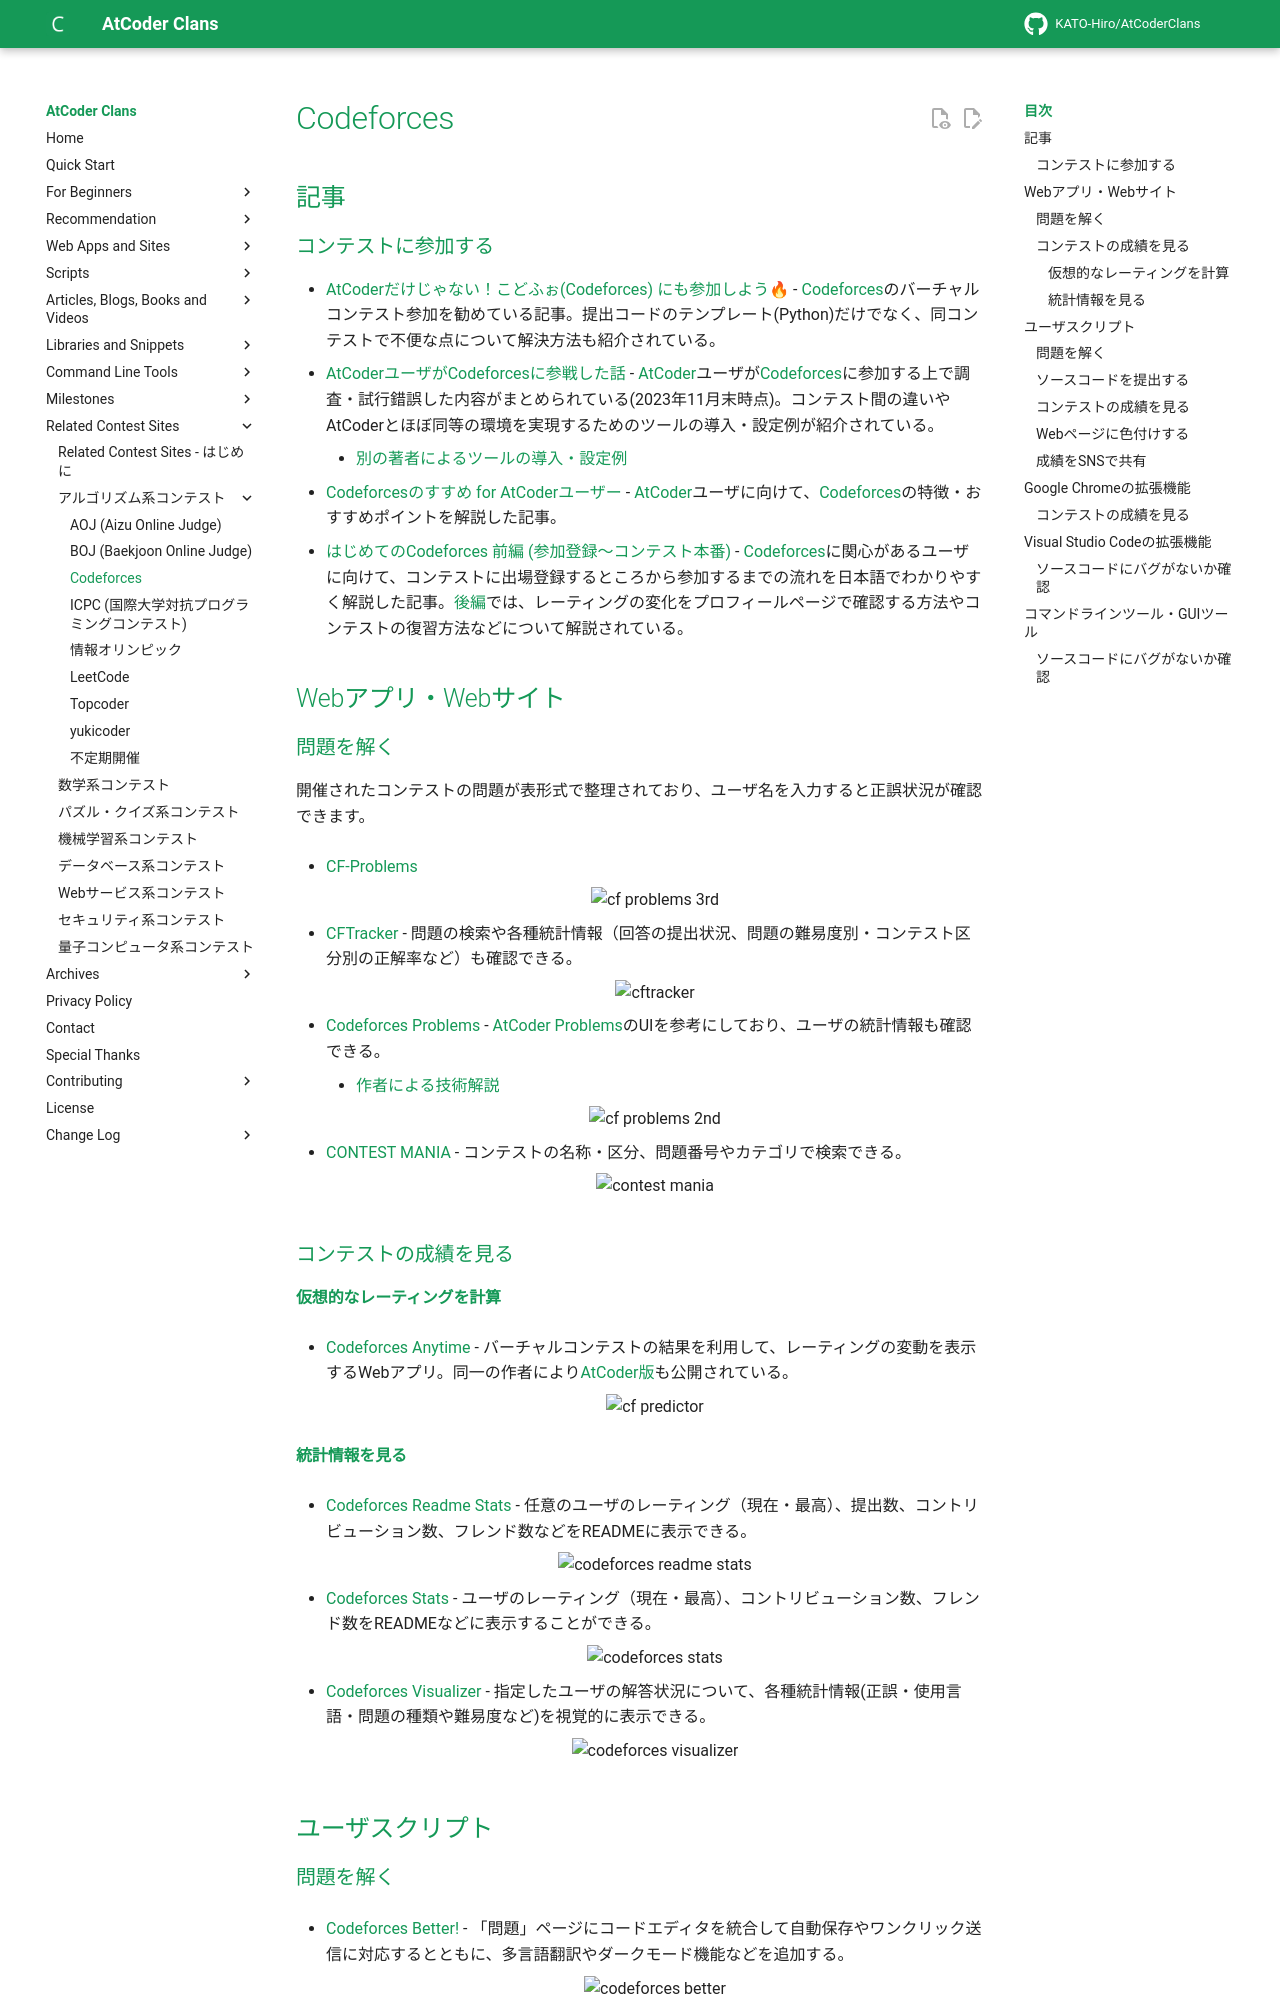

repository: KATO-Hiro/AtCoderClans · page: related_contest_sites/codeforces/index.html · generator: mkdocs

---
title: Codeforces
---

## 記事

### コンテストに参加する

- [AtCoderだけじゃない！こどふぉ(Codeforces) にも参加しよう🔥](https://qiita.com/Jessica_nao_/items/a7b621ee90856041d25d) - [Codeforces](https://codeforces.com/)のバーチャルコンテスト参加を勧めている記事。提出コードのテンプレート(Python)だけでなく、同コンテストで不便な点について解決方法も紹介されている。
- [AtCoderユーザがCodeforcesに参戦した話](https://qiita.com/tosh55/items/7703e9f1306ca7e00d10) - [AtCoder](https://atcoder.jp/)ユーザが[Codeforces](https://codeforces.com/)に参加する上で調査・試行錯誤した内容がまとめられている(2023年11月末時点)。コンテスト間の違いやAtCoderとほぼ同等の環境を実現するためのツールの導入・設定例が紹介されている。
    - [別の著者によるツールの導入・設定例](https://atug.tokyo/?p=598)
- [Codeforcesのすすめ for AtCoderユーザー](https://ywmt.hatenablog.com/entry/2019/10/17/120914) - [AtCoder](https://atcoder.jp/)ユーザに向けて、[Codeforces](https://codeforces.com/)の特徴・おすすめポイントを解説した記事。
- [はじめてのCodeforces 前編 (参加登録〜コンテスト本番)](https://noimin.hatenablog.com/entry/2019/10/18/162521) - [Codeforces](https://codeforces.com/)に関心があるユーザに向けて、コンテストに出場登録するところから参加するまでの流れを日本語でわかりやすく解説した記事。[後編](https://noimin.hatenablog.com/entry/2019/10/19/152633)では、レーティングの変化をプロフィールページで確認する方法やコンテストの復習方法などについて解説されている。

## Webアプリ・Webサイト

### 問題を解く

開催されたコンテストの問題が表形式で整理されており、ユーザ名を入力すると正誤状況が確認できます。

- [CF-Problems](https://tom0727.github.io/cf-problems/)

    <div align="center">
      <img loading = "lazy" src="../../images/related_contest_sites/codeforces/cf_problems_3rd.png" alt="cf problems 3rd">
    </div>

- [CFTracker](https://cftracker.netlify.app/contests) - 問題の検索や各種統計情報（回答の提出状況、問題の難易度別・コンテスト区分別の正解率など）も確認できる。

    <div align="center">
      <img loading="lazy" src="../../images/related_contest_sites/codeforces/cftracker.png" alt="cftracker">
    </div>

- [Codeforces Problems](https://cf.kira924age.com/#/table/) - [AtCoder Problems](https://kenkoooo.com/atcoder/)のUIを参考にしており、ユーザの統計情報も確認できる。
    - [作者による技術解説](https://kira000.hatenadiary.jp/entry/2021/03/06/123556)

    <div align="center">
      <img loading = "lazy" src="../../images/related_contest_sites/codeforces/cf_problems_2nd.png" alt="cf problems 2nd">
    </div>

- [CONTEST MANIA](https://contestmania.web.app/) - コンテストの名称・区分、問題番号やカテゴリで検索できる。

    <div align="center">
      <img loading = "lazy" src="../../images/related_contest_sites/codeforces/contest_mania.png" alt="contest mania">
    </div>

### コンテストの成績を見る

#### 仮想的なレーティングを計算

- [Codeforces Anytime](https://codeforces-anytime.firebaseapp.com/) - バーチャルコンテストの結果を利用して、レーティングの変動を表示するWebアプリ。同一の作者により[AtCoder版](https://atcoder-anytime.sonoapp.page/)も公開されている。

    <div align="center">
      <img loading = "lazy" src="../../images/related_contest_sites/codeforces/codeforces_anytime.png" alt="cf predictor">
    </div>

#### 統計情報を見る

- [Codeforces Readme Stats](https://codeforces-readme-stats.vercel.app/) - 任意のユーザのレーティング（現在・最高）、提出数、コントリビューション数、フレンド数などをREADMEに表示できる。

    <div align="center">
      <img loading="lazy" src="../../images/related_contest_sites/codeforces/codeforces_readme_stats.png" alt="codeforces readme stats">
    </div>

- [Codeforces Stats](https://github.com/SiriusKoan/codeforces-stats) - ユーザのレーティング（現在・最高）、コントリビューション数、フレンド数をREADMEなどに表示することができる。

    <div align="center">
      <img loading = "lazy" src="../../images/related_contest_sites/codeforces/codeforces_stats.png" alt="codeforces stats">
    </div>

- [Codeforces Visualizer](https://cfviz.netlify.app/) - 指定したユーザの解答状況について、各種統計情報(正誤・使用言語・問題の種類や難易度など)を視覚的に表示できる。

    <div align="center">
      <img loading = "lazy" src="../../images/related_contest_sites/codeforces/codeforces_visualizer.png" alt="codeforces visualizer">
    </div>
